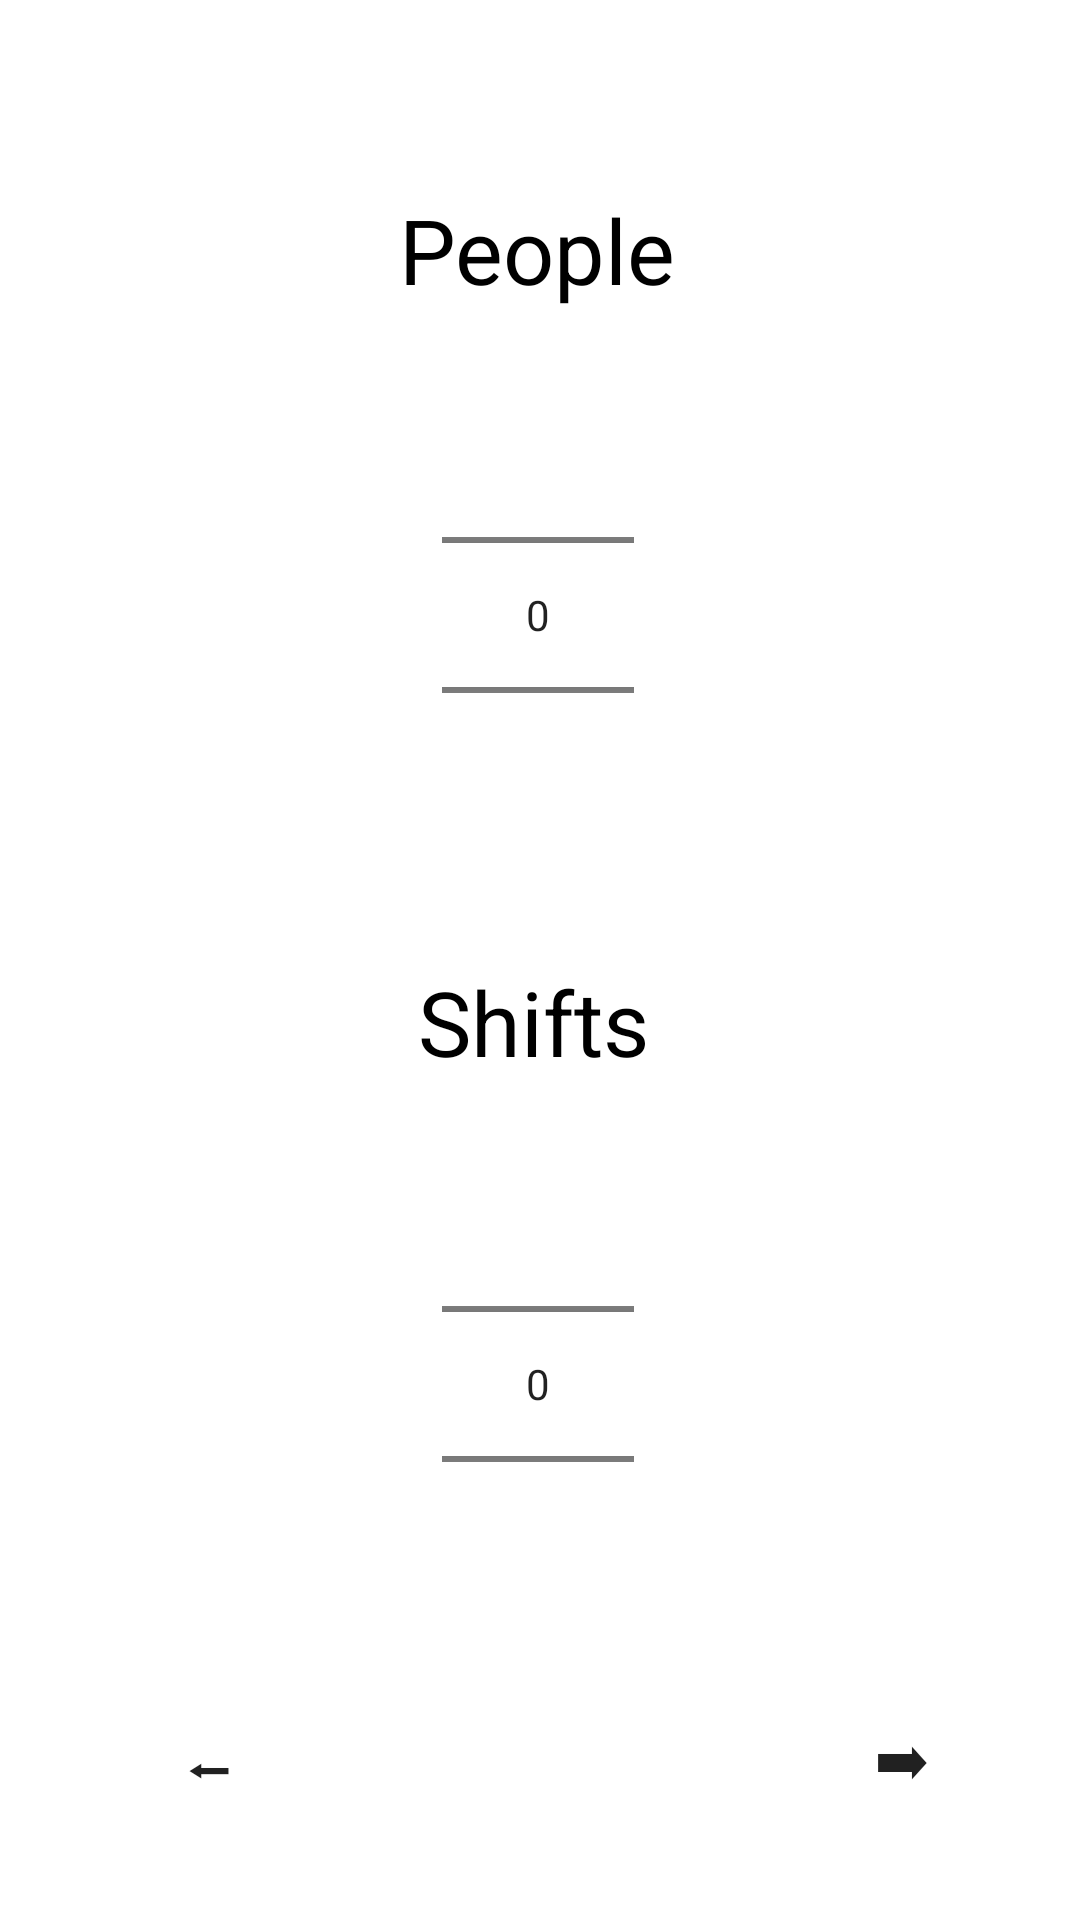

This screen was rendered from an Android layout file. Write that file and the resources it references.
<!-- AndroidManifest.xml: application theme Theme.Scheduler -->
<!-- res/layout/activity_start.xml -->
<?xml version="1.0" encoding="utf-8"?>
<androidx.constraintlayout.widget.ConstraintLayout xmlns:android="http://schemas.android.com/apk/res/android"
    xmlns:app="http://schemas.android.com/apk/res-auto"
    xmlns:tools="http://schemas.android.com/tools"
    android:layout_width="match_parent"
    android:layout_height="match_parent"
    android:background="@color/white"
    tools:context=".presentation.StartScheduleActivity">

    <TextView
        android:id="@+id/start_text_people"
        android:layout_width="wrap_content"
        android:layout_height="wrap_content"
        android:text="@string/people"
        android:textColor="@color/black"
        android:textSize="30sp"
        app:layout_constraintBottom_toBottomOf="parent"
        app:layout_constraintHorizontal_bias="0.497"
        app:layout_constraintLeft_toLeftOf="parent"
        app:layout_constraintRight_toRightOf="parent"
        app:layout_constraintTop_toTopOf="parent"
        app:layout_constraintVertical_bias="0.105" />

    <NumberPicker
        android:id="@+id/start_numPicker_people"
        android:layout_width="wrap_content"
        android:layout_height="wrap_content"
        android:descendantFocusability="blocksDescendants"
        app:layout_constraintBottom_toBottomOf="parent"
        app:layout_constraintEnd_toEndOf="parent"
        app:layout_constraintHorizontal_bias="0.498"
        app:layout_constraintStart_toStartOf="parent"
        app:layout_constraintTop_toTopOf="parent"
        app:layout_constraintVertical_bias="0.25" />

    <TextView
        android:id="@+id/start_text_shift"
        android:layout_width="wrap_content"
        android:layout_height="wrap_content"
        android:text="@string/shifts"
        android:textColor="@color/black"
        android:textSize="30sp"
        app:layout_constraintBottom_toBottomOf="parent"
        app:layout_constraintHorizontal_bias="0.492"
        app:layout_constraintLeft_toLeftOf="parent"
        app:layout_constraintRight_toRightOf="parent"
        app:layout_constraintTop_toTopOf="parent"
        app:layout_constraintVertical_bias="0.534" />

    <NumberPicker
        android:id="@+id/start_numPicker_shifts"
        android:layout_width="wrap_content"
        android:layout_height="wrap_content"
        android:descendantFocusability="blocksDescendants"
        app:layout_constraintBottom_toBottomOf="parent"
        app:layout_constraintEnd_toEndOf="parent"
        app:layout_constraintHorizontal_bias="0.498"
        app:layout_constraintStart_toStartOf="parent"
        app:layout_constraintTop_toTopOf="parent"
        app:layout_constraintVertical_bias="0.807" />

    <androidx.appcompat.widget.AppCompatButton
        android:id="@+id/start_button_next"
        style="@style/Widget.AppCompat.Button.Borderless"
        android:layout_width="50dp"
        android:layout_height="50dp"
        android:layout_weight="0.5"
        android:background="@drawable/start_page_button_shape"

        android:text="@string/next"
        android:textSize="20sp"
        app:layout_constraintBottom_toBottomOf="parent"
        app:layout_constraintEnd_toEndOf="parent"
        app:layout_constraintHorizontal_bias="0.889"
        app:layout_constraintStart_toStartOf="parent"

        app:layout_constraintTop_toTopOf="parent"
        app:layout_constraintVertical_bias="0.951" />

    <androidx.appcompat.widget.AppCompatButton
        android:id="@+id/start_button_previous"
        style="@style/Widget.AppCompat.Button.Borderless"
        android:layout_width="50dp"
        android:layout_height="50dp"
        android:layout_weight="0.5"
        android:background="@drawable/start_page_button_shape"

        android:text="@string/previous"
        android:textSize="20sp"
        app:layout_constraintBottom_toBottomOf="parent"
        app:layout_constraintEnd_toEndOf="parent"
        app:layout_constraintHorizontal_bias="0.144"
        app:layout_constraintStart_toStartOf="parent"

        app:layout_constraintTop_toTopOf="parent"
        app:layout_constraintVertical_bias="0.951" />
</androidx.constraintlayout.widget.ConstraintLayout>
<!-- resources referenced by this layout -->
<resources>
  <color name="black">#FF000000</color>
  <color name="white">#FFFFFFFF</color>
  <string name="next">➡</string>
  <string name="people">People</string>
  <string name="previous">⬅</string>
  <string name="shifts">Shifts</string>
  <style name="Theme.Scheduler" parent="Theme.MaterialComponents.DayNight.DarkActionBar">
          
          <item name="colorPrimary">@color/purple_500</item>
          <item name="colorPrimaryVariant">@color/purple_700</item>
          <item name="colorOnPrimary">@color/white</item>
          
          <item name="colorSecondary">@color/teal_200</item>
          <item name="colorSecondaryVariant">@color/teal_700</item>
          <item name="colorOnSecondary">@color/black</item>
          
          <item name="android:statusBarColor" tools:targetApi="l">?attr/colorPrimaryVariant</item>
          
          <item name="android:textAppearance">?android:attr/textAppearanceSmall</item>
          <item name="android:textAllCaps">false</item>
  
          <item name="windowActionBar">false</item>
          <item name="windowNoTitle">true</item>
      </style>
  <color name="purple_500">#FF6200EE</color>
  <color name="purple_700">#FF3700B3</color>
  <color name="teal_200">#FF03DAC5</color>
  <color name="teal_700">#FF018786</color>
</resources>
